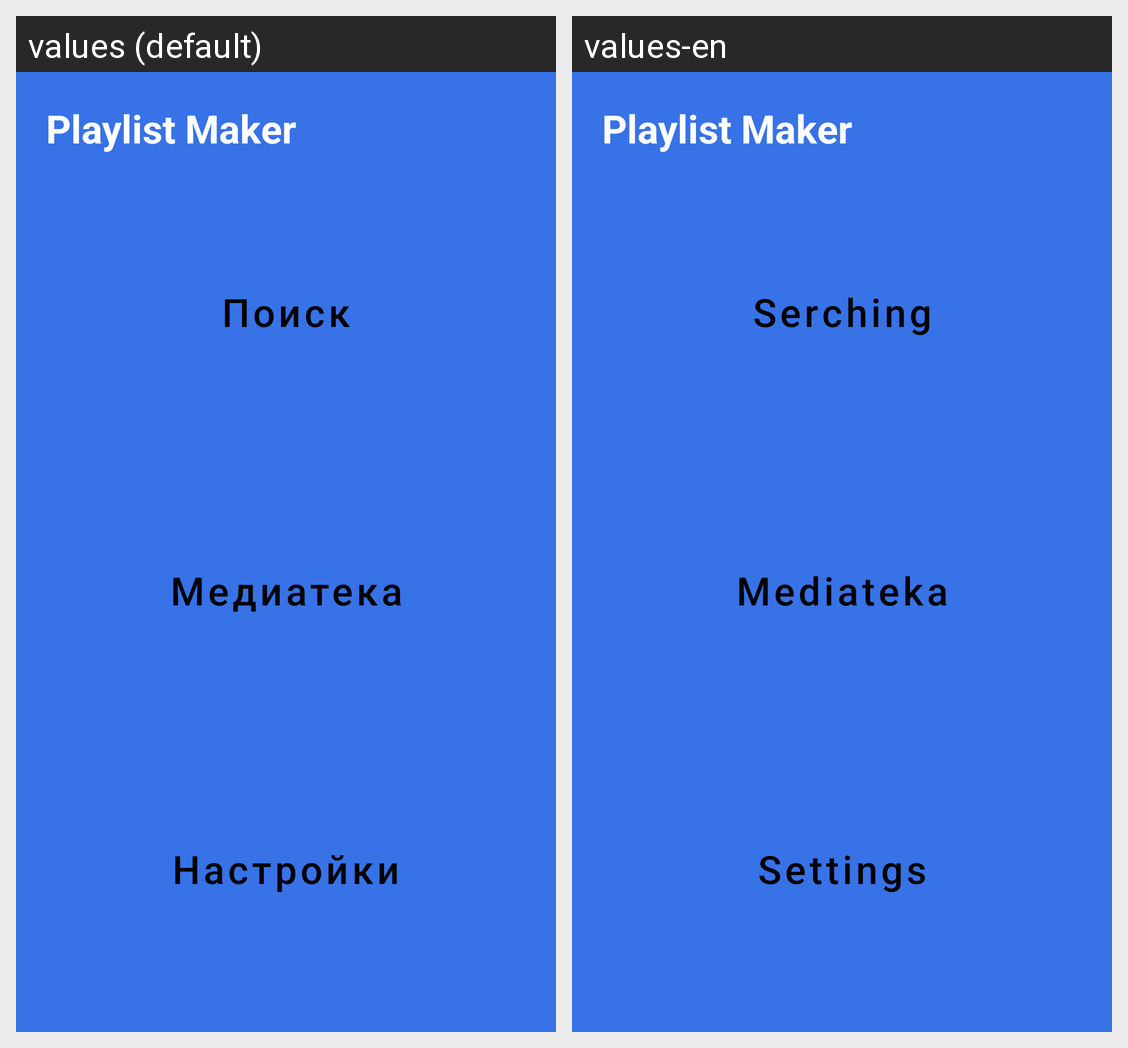

For this localized Android screen grid, give each drawn string resource with its value in every locale shown.
Android screen res/layout/activity_main.xml rendered under 2 locales, left to right: values (default), values-en. Device: Nexus 5 (rendered at 1080×1920; each locale shown at half size, 540×960, under a caption strip naming it); theme Theme.MaterialComponents.DayNight.NoActionBar.
Strings drawn on this screen, with the default value and each locale's value (text and hints the layout hard-codes, and strings that could not be matched under every locale, appear in the picture but are not listed):

app_name
  values: Playlist Maker
  values-en: Playlist Maker

serching
  values: Пoиск
  values-en: Serching

mediateka
  values: Медиатека
  values-en: Mediateka

settings
  values: Настройки
  values-en: Settings
